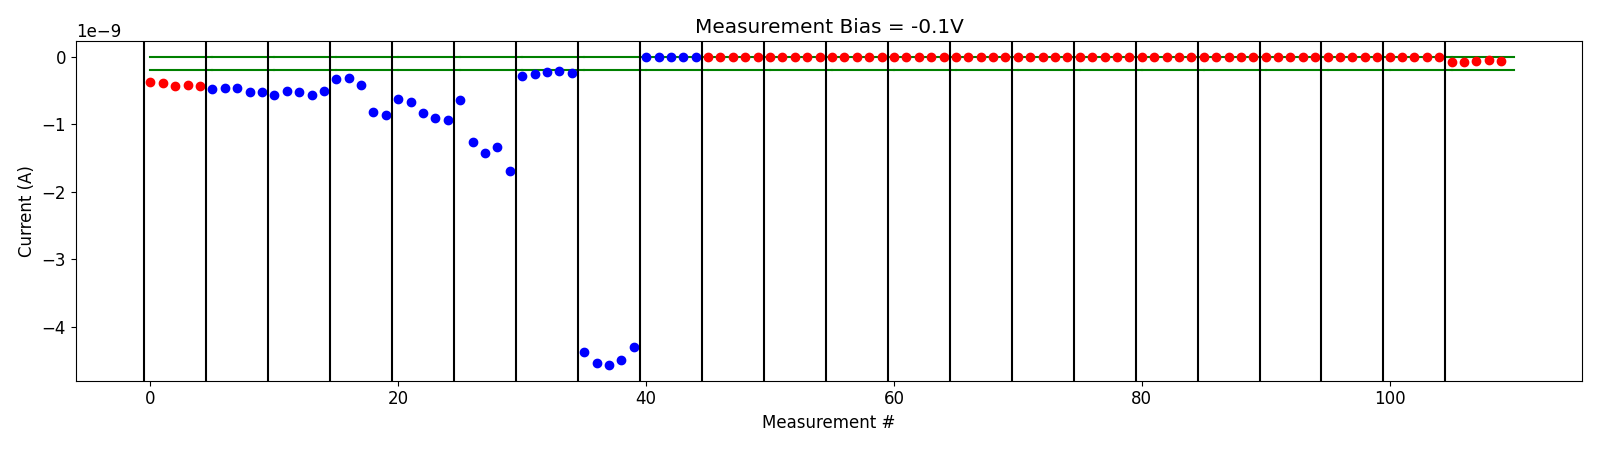

Source data for this figure (header and first rows):
# pulse_v, pulse_width, num_applied, meas_v, i_0, i_1, i_2, i_3, i_4
-5.000000000000000000e-01, 4.999999999999999774e-07, 1.000000000000000000e+03, -1.000000000000000056e-01, -3.770112099999999865e-10, -3.894243315000000070e-10, -4.291121530000000265e-10, -4.181945970000000161e-10, -4.374128705000000301e-10
-5.000000000000000000e-01, 4.999999999999999774e-07, 1.000000000000000000e+03, -1.000000000000000056e-01, -4.701178674999999881e-10, -4.676452280000000972e-10, -4.574162410000000553e-10, -5.179856250000000395e-10, -5.186102050000000146e-10
-1.000000000000000000e+00, 4.999999999999999774e-07, 1.000000000000000000e+03, -1.000000000000000056e-01, -5.692682400000000591e-10, -5.090104150000000734e-10, -5.208675400000000858e-10, -5.673381549999999777e-10, -5.126636900000000656e-10
-1.500000000000000000e+00, 4.999999999999999774e-07, 1.000000000000000000e+03, -1.000000000000000056e-01, -3.320483125000000370e-10, -3.201259969999999935e-10, -4.245103605000000397e-10, -8.223728550000000255e-10, -8.566417800000001239e-10
-2.000000000000000000e+00, 4.999999999999999774e-07, 1.000000000000000000e+03, -1.000000000000000056e-01, -6.319698000000000814e-10, -6.743080600000000650e-10, -8.352048100000000967e-10, -9.128678950000000034e-10, -9.325742500000001310e-10
-2.500000000000000000e+00, 4.999999999999999774e-07, 1.000000000000000000e+03, -1.000000000000000056e-01, -6.476603210000000392e-10, -1.262539470000000188e-09, -1.419148169999999919e-09, -1.329720240000000278e-09, -1.689888740000000015e-09
-3.000000000000000000e+00, 4.999999999999999774e-07, 1.000000000000000000e+03, -1.000000000000000056e-01, -2.899675319999999790e-10, -2.520633290000000088e-10, -2.242214419999999945e-10, -2.093598850000000190e-10, -2.398149740000000120e-10
-3.000000000000000000e+00, 4.999999999999999774e-07, 1.000000000000000000e+03, -1.000000000000000056e-01, -4.378805665000000540e-09, -4.531072490000000285e-09, -4.570331590000000543e-09, -4.486222860000000170e-09, -4.294621459999999683e-09
-3.500000000000000000e+00, 4.999999999999999774e-07, 1.000000000000000000e+03, -1.000000000000000056e-01, 1.297490859999999951e-15, -1.378835269999999914e-13, -1.930409399999999856e-13, -1.789907609999999856e-13, -1.527567600000000001e-13
1.500000000000000000e+00, 4.999999999999999774e-07, 1.000000000000000000e+03, -1.000000000000000056e-01, -2.270921920000000039e-13, -3.190083719999999859e-13, -5.913557119999999809e-13, -6.449506619999999877e-13, -4.545103019999999572e-13
1.500000000000000000e+00, 4.999999999999999774e-07, 1.000000000000000000e+03, -1.000000000000000056e-01, -1.715476868000000111e-12, -6.561547059999999843e-13, -5.154520999999999903e-13, -4.765790899999999744e-13, -4.410442439999999749e-13
2.000000000000000000e+00, 4.999999999999999774e-07, 1.000000000000000000e+03, -1.000000000000000056e-01, -2.061066419999999934e-12, -7.807645640000000590e-13, -4.467240159999999725e-13, -2.832917019999999561e-13, -2.364303339999999861e-13
2.500000000000000000e+00, 4.999999999999999774e-07, 1.000000000000000000e+03, -1.000000000000000056e-01, -2.219580320000000063e-12, -1.295940813999999845e-12, -1.039523492000000050e-12, -8.669872299999999806e-13, -7.804109460000000733e-13
2.500000000000000000e+00, 4.999999999999999774e-07, 1.000000000000000000e+03, -1.000000000000000056e-01, -2.053345619999999986e-12, -1.014660611999999804e-12, -5.327510180000000331e-13, -3.421578340000000018e-13, -3.114961799999999915e-13
3.000000000000000000e+00, 4.999999999999999774e-07, 1.000000000000000000e+03, -1.000000000000000056e-01, -1.710962217999999903e-12, -8.296463159999999857e-13, -4.834381459999999758e-13, -3.480640999999999769e-13, -2.766654499999999700e-13
3.500000000000000000e+00, 4.999999999999999774e-07, 1.000000000000000000e+03, -1.000000000000000056e-01, -1.940973216000000086e-12, -7.884790459999999710e-13, -2.745459259999999650e-13, -2.516611209999999787e-13, -2.242168629999999933e-13
4.000000000000000000e+00, 4.999999999999999774e-07, 1.000000000000000000e+03, -1.000000000000000056e-01, -2.628966859999999737e-12, -1.006357079999999935e-12, -5.362317680000000635e-13, -3.566324719999999750e-13, -2.883882979999999869e-13
4.500000000000000000e+00, 4.999999999999999774e-07, 1.000000000000000000e+03, -1.000000000000000056e-01, -2.181878240000000103e-12, -1.038954021999999925e-12, -5.432503459999999579e-13, -3.078551879999999958e-13, -2.953147819999999906e-13
5.000000000000000000e+00, 4.999999999999999774e-07, 1.000000000000000000e+03, -1.000000000000000056e-01, -3.653915475000000058e-12, -3.494068984999999772e-12, -3.310320719999999744e-12, -3.071354829999999632e-12, -3.324586949999999929e-12
5.000000000000000000e+00, 4.999999999999999774e-07, 1.000000000000000000e+03, -1.000000000000000056e-01, -2.551102034999999947e-12, -1.745776920000000059e-12, -1.247890469999999874e-12, -9.630020949999999939e-13, 2.927908499999999933e-13
5.500000000000000000e+00, 4.999999999999999774e-07, 1.000000000000000000e+03, -1.000000000000000056e-01, -3.477137159999999920e-12, -2.027611979999999851e-12, -2.134142940000000033e-12, -3.643638379999999723e-12, -3.876078319999999373e-12
5.500000000000000000e+00, 4.999999999999999774e-07, 1.000000000000000000e+03, -1.000000000000000056e-01, -8.005828250000000633e-11, -7.280804600000000147e-11, -5.560638400000000230e-11, -4.707499825000000025e-11, -6.582634550000000721e-11
